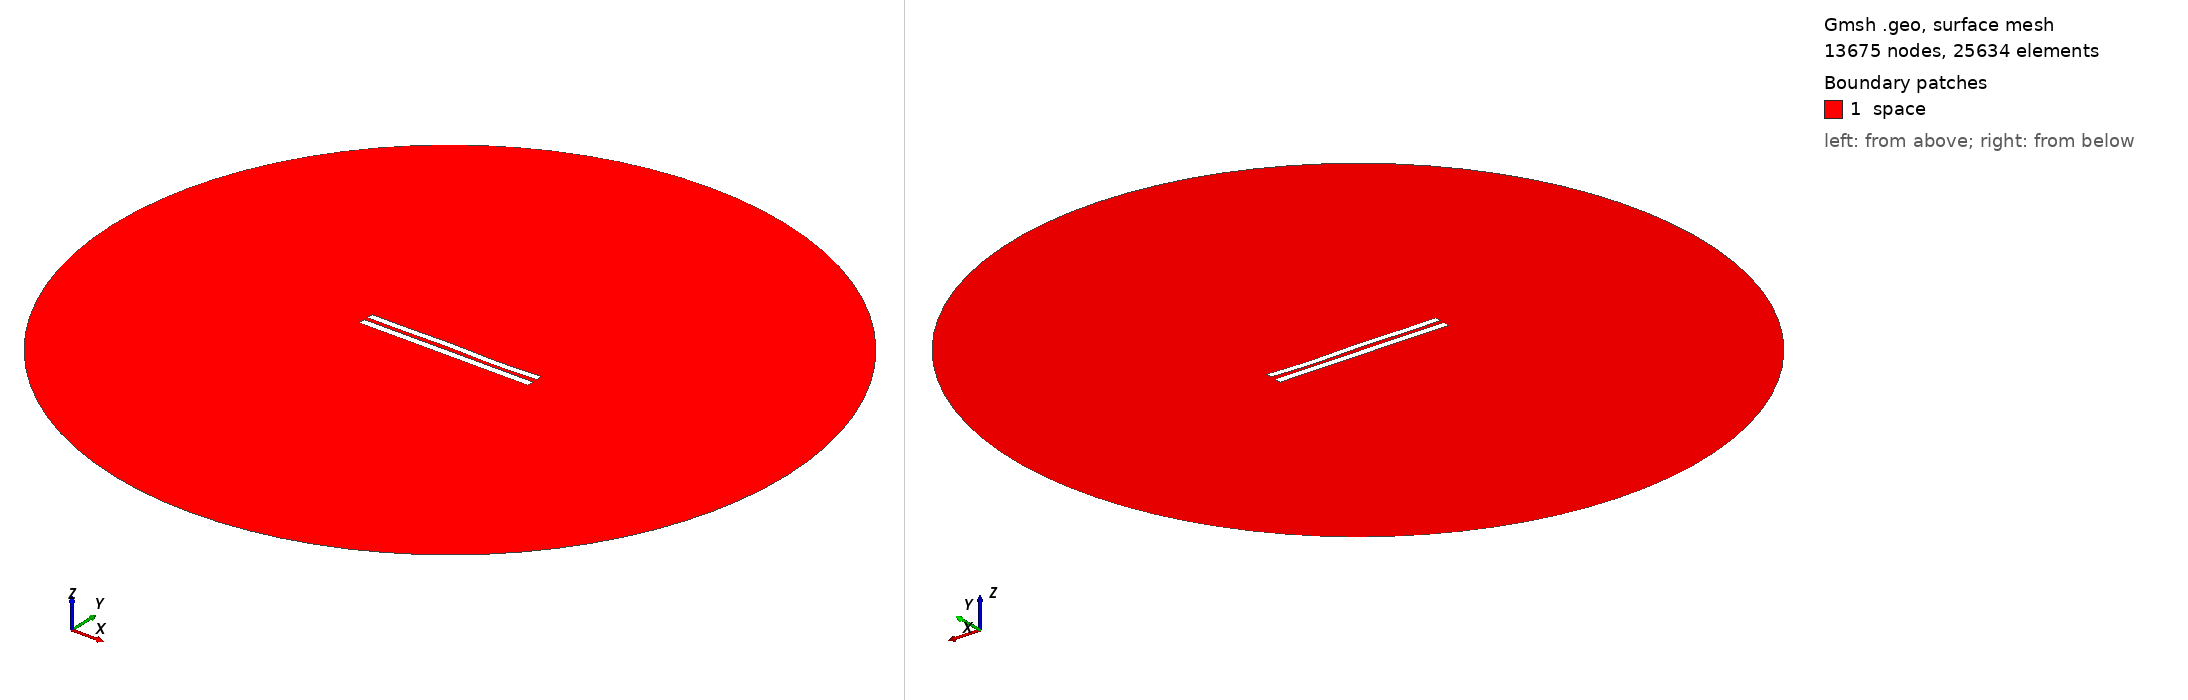

Gmsh geometry script, surface-meshed: 13675 nodes, 25634 surface elements. Boundary patches (legend numbers): 1 space. Left view from above one corner, right view from below the opposite corner. Legend entries are the model's physical surfaces. The drawing asked Gmsh for element sizes between 1% and 20% of the model's largest extent; the script's own settings can give other sizes.

=== 5946.geo (drawn) ===
//---------------------------------------
// Geometry kernel
//---------------------------------------

SetFactory("OpenCASCADE");



//---------------------------------------
// Parameters of the geometry
//---------------------------------------

// Overetch of the upper plate
overetch = 0.125;

// Distance between the plates
distance = 2.5;

// Discretization over the x axis (for the deformation)
nx = 50; 

// Length of the plate
L = 100 - overetch; 

// Number of modes
n = 4; 

// 1st mode coefficient
coeff(1) = 0.0;
beta(1) = 0.596864 * 3.1415926535 / L;

// 2nd mode coefficient
coeff(2) = 0.0;
beta(2) = 1.49418 * 3.1415926535 / L;

// 3rd mode coefficient
coeff(3) = 0.15;
beta(3) = 2.50025 * 3.1415926535 / L;

// 4th mode coefficient
coeff(4) = -0.15;
beta(4) = 3.49999 * 3.1415926535 / L;



//---------------------------------------
// Upper plate (deformed rectangle)
//---------------------------------------

// Coordiantes of the upper plate
xmin = -50;
xmax = 50 - overetch;

// Height of the upper plate
yheight = 4 - 2 * overetch;

// Indexes of the points
UpperID[] = {};
LowerID[] = {};
LeftID[] = {};
RightID[] = {};

// Point index
p = 1;

// Horizontal edges
For i In {1:nx}
    x = xmin + (i-1)*(xmax - xmin)/(nx-1);

    y_bottom = distance / 2 + overetch;
    For j In {1:n}
        C = (Cosh(beta(j)*L) + Cos(beta(j)*L)) / (Sinh(beta(j)*L) + Sin(beta(j)*L));
        y_bottom  = y_bottom + coeff(j) * (Cosh(beta(j)*(x+50)) - Cos(beta(j)*(x+50)) - C * (Sinh(beta(j)*(x+50)) - Sin(beta(j)*(x+50))));
    EndFor

    y_top = y_bottom + yheight;

    Point(p) = {x, y_top, 0, 1.0};
    UpperID[i] = p;
    p = p + 1;

    Point(p) = {x, y_bottom, 0, 1.0};
    LowerID[i] = p;
    p = p + 1;
EndFor

// Create point lists
UpperPts[] = {}; LowerPts[] = {};
For i In {1:nx}
  UpperPts[] += {UpperID[i]};
  LowerPts[] += {LowerID[i]};
EndFor

// Build splines
Spline(1) = {UpperPts[]};
Spline(2) = {LowerPts[]};
Line(3) = {LowerPts[nx-1], UpperPts[nx-1]};
Line(4) = {LowerPts[0], UpperPts[0]};

// Build the plane surface
Curve Loop(1) = {2, 3, -1, -4};
Plane Surface(1) = {1};



//---------------------------------------
// Lower plate (rectangle)
//---------------------------------------

// Vertices
Point(1001) = {-50, -1, 0, 1.0};
Point(1002) = { 50, -1, 0, 1.0};
Point(1003) = { 50,  -5, 0, 1.0};
Point(1004) = {-50,  -5, 0, 1.0};

// Edges
Line(5) = {1001, 1002};
Line(6) = {1002, 1003};
Line(7) = {1003, 1004};
Line(8) = {1004, 1001};

// Plane surface
Line Loop(2) = {5, 6, 7, 8};
Plane Surface(2) = {2}; 



//---------------------------------------
// Outer (fictious) boundary
//---------------------------------------

// Points
Point(1005) = {0, 0, 0};       // Center
Point(1006) = {200, 0, 0};     // Start point
Point(1007) = {0, 200, 0};     // 90 degrees
Point(1008) = {-200, 0, 0};    // 180 degrees
Point(1009) = {0, -200, 0};    // 270 degrees

// Circle arcs (each needs start, center, end)
Circle(9) = {1006, 1005, 1007};
Circle(10) = {1007, 1005, 1008};
Circle(11) = {1008, 1005, 1009};
Circle(12) = {1009, 1005, 1006};

// Plane surface for the entire domain
Curve Loop(3) = {9, 10, 11, 12};
Surface(3) = {3};

// Subtract the plates from the whole domain to obtain the actual domain where we want to solve the equations
BooleanDifference{ Surface{3}; Delete; }{ Surface{1}; Surface{2}; Delete; }




//---------------------------------------
// Transfinite Lines/Curves
//---------------------------------------

// Set the number of points on the boundaries
r = 7;

// Plates
Transfinite Curve {1, 2} = 50*r Using Progression 1;
Transfinite Curve {3, 4} = 2*r Using Progression 1;
Transfinite Line {5, 7} = 50*r Using Progression 1;
Transfinite Line {6, 8} = 2*r Using Progression 1;

// Outer boundary
Transfinite Line {9, 10, 11, 12} = 20 Using Progression 1;



//---------------------------------------
// Physical groups
//---------------------------------------                

// Physical curves (boundaries)
Physical Line("force_segment", 10) = {2};
Physical Line("upper_plate", 11) = {1, 3, 4};
Physical Line("lower_plate", 12) = {5, 6, 7, 8};
Physical Line("boundary", 20) = {9, 10, 11, 12};

// Physical Surfaces
Physical Surface("space", 30) = {3};



//---------------------------------------
// 6. Generate the Mesh
//---------------------------------------

// 2D mesh generation
Mesh 2;
